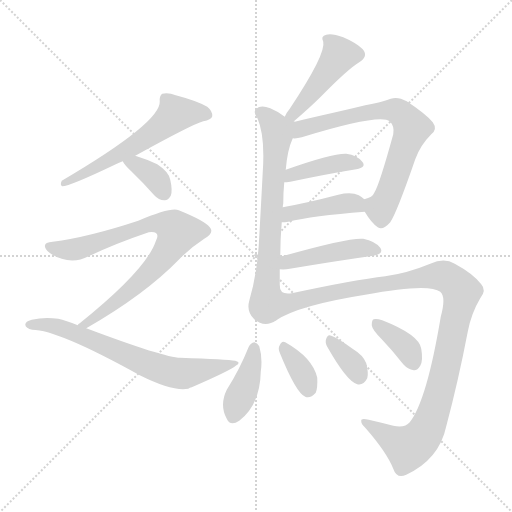
t = 0.00 s
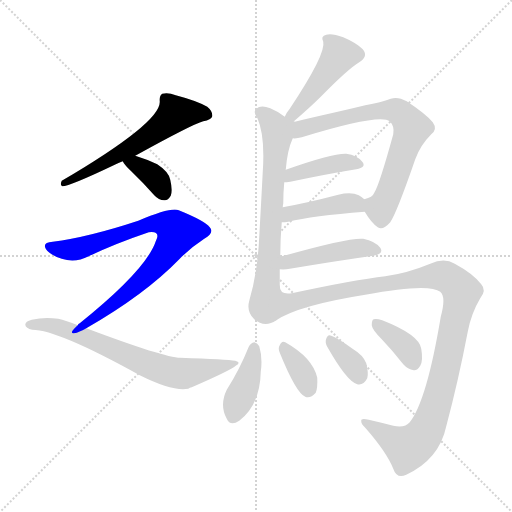
t = 2.07 s
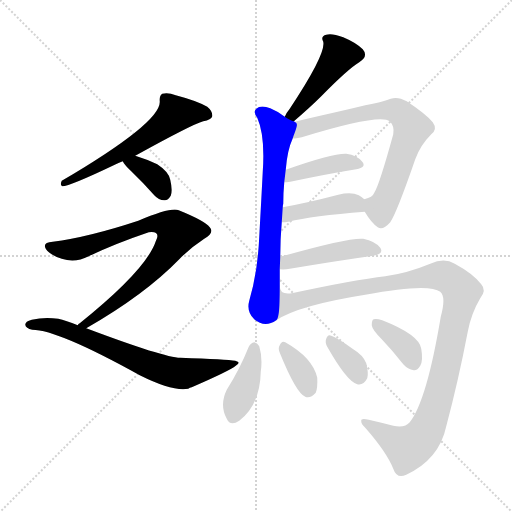
t = 4.14 s
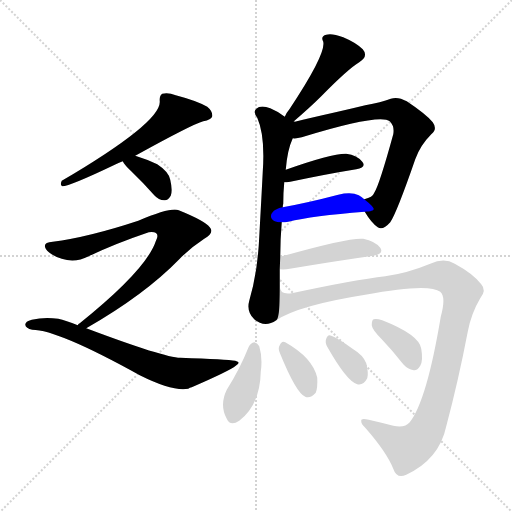
t = 6.21 s
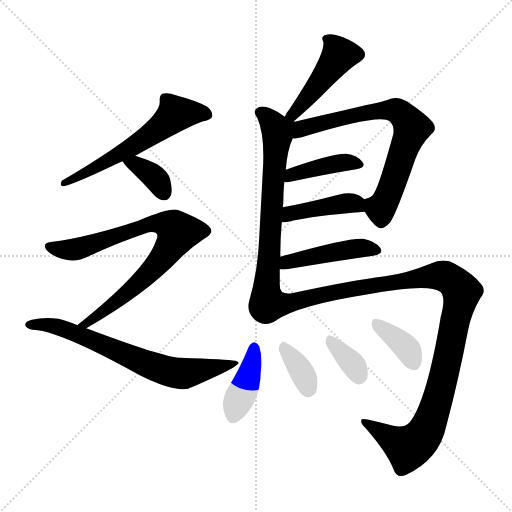
t = 8.28 s
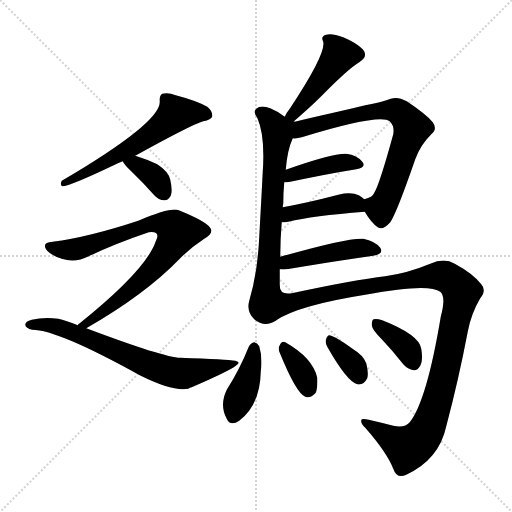
t = 10.35 s

The animated SVG that drew these frames (rendered in a browser with its animation timeline set to each time). Animation: 15 CSS @keyframes rules; one cycle of 10.35 s.

<svg version="1.1" viewBox="0 0 1024 1024" xmlns="http://www.w3.org/2000/svg">
  <g stroke="lightgray" stroke-dasharray="1,1" stroke-width="1" transform="scale(4, 4)">
    <line x1="0" y1="0" x2="256" y2="256"></line>
    <line x1="256" y1="0" x2="0" y2="256"></line>
    <line x1="128" y1="0" x2="128" y2="256"></line>
    <line x1="0" y1="128" x2="256" y2="128"></line>
  </g>
<g transform="scale(1, -1) translate(0, -900)">
   <style type="text/css">
    @keyframes keyframes0 {
      from {
       stroke: blue;
       stroke-dashoffset: 591;
       stroke-width: 128;
       }
       66% {
       animation-timing-function: step-end;
       stroke: blue;
       stroke-dashoffset: 0;
       stroke-width: 128;
       }
       to {
       stroke: black;
       stroke-width: 1024;
       }
       }
       #make-me-a-hanzi-animation-0 {
         animation: keyframes0 0.730957s both;
         animation-delay: 0.000000s;
         animation-timing-function: linear;
       }
    @keyframes keyframes1 {
      from {
       stroke: blue;
       stroke-dashoffset: 356;
       stroke-width: 128;
       }
       54% {
       animation-timing-function: step-end;
       stroke: blue;
       stroke-dashoffset: 0;
       stroke-width: 128;
       }
       to {
       stroke: black;
       stroke-width: 1024;
       }
       }
       #make-me-a-hanzi-animation-1 {
         animation: keyframes1 0.539714s both;
         animation-delay: 0.730957s;
         animation-timing-function: linear;
       }
    @keyframes keyframes2 {
      from {
       stroke: blue;
       stroke-dashoffset: 800;
       stroke-width: 128;
       }
       72% {
       animation-timing-function: step-end;
       stroke: blue;
       stroke-dashoffset: 0;
       stroke-width: 128;
       }
       to {
       stroke: black;
       stroke-width: 1024;
       }
       }
       #make-me-a-hanzi-animation-2 {
         animation: keyframes2 0.901042s both;
         animation-delay: 1.270671s;
         animation-timing-function: linear;
       }
    @keyframes keyframes3 {
      from {
       stroke: blue;
       stroke-dashoffset: 684;
       stroke-width: 128;
       }
       69% {
       animation-timing-function: step-end;
       stroke: blue;
       stroke-dashoffset: 0;
       stroke-width: 128;
       }
       to {
       stroke: black;
       stroke-width: 1024;
       }
       }
       #make-me-a-hanzi-animation-3 {
         animation: keyframes3 0.806641s both;
         animation-delay: 2.171712s;
         animation-timing-function: linear;
       }
    @keyframes keyframes4 {
      from {
       stroke: blue;
       stroke-dashoffset: 453;
       stroke-width: 128;
       }
       60% {
       animation-timing-function: step-end;
       stroke: blue;
       stroke-dashoffset: 0;
       stroke-width: 128;
       }
       to {
       stroke: black;
       stroke-width: 1024;
       }
       }
       #make-me-a-hanzi-animation-4 {
         animation: keyframes4 0.618652s both;
         animation-delay: 2.978353s;
         animation-timing-function: linear;
       }
    @keyframes keyframes5 {
      from {
       stroke: blue;
       stroke-dashoffset: 681;
       stroke-width: 128;
       }
       69% {
       animation-timing-function: step-end;
       stroke: blue;
       stroke-dashoffset: 0;
       stroke-width: 128;
       }
       to {
       stroke: black;
       stroke-width: 1024;
       }
       }
       #make-me-a-hanzi-animation-5 {
         animation: keyframes5 0.804199s both;
         animation-delay: 3.597005s;
         animation-timing-function: linear;
       }
    @keyframes keyframes6 {
      from {
       stroke: blue;
       stroke-dashoffset: 715;
       stroke-width: 128;
       }
       70% {
       animation-timing-function: step-end;
       stroke: blue;
       stroke-dashoffset: 0;
       stroke-width: 128;
       }
       to {
       stroke: black;
       stroke-width: 1024;
       }
       }
       #make-me-a-hanzi-animation-6 {
         animation: keyframes6 0.831868s both;
         animation-delay: 4.401204s;
         animation-timing-function: linear;
       }
    @keyframes keyframes7 {
      from {
       stroke: blue;
       stroke-dashoffset: 406;
       stroke-width: 128;
       }
       57% {
       animation-timing-function: step-end;
       stroke: blue;
       stroke-dashoffset: 0;
       stroke-width: 128;
       }
       to {
       stroke: black;
       stroke-width: 1024;
       }
       }
       #make-me-a-hanzi-animation-7 {
         animation: keyframes7 0.580404s both;
         animation-delay: 5.233073s;
         animation-timing-function: linear;
       }
    @keyframes keyframes8 {
      from {
       stroke: blue;
       stroke-dashoffset: 416;
       stroke-width: 128;
       }
       58% {
       animation-timing-function: step-end;
       stroke: blue;
       stroke-dashoffset: 0;
       stroke-width: 128;
       }
       to {
       stroke: black;
       stroke-width: 1024;
       }
       }
       #make-me-a-hanzi-animation-8 {
         animation: keyframes8 0.588542s both;
         animation-delay: 5.813477s;
         animation-timing-function: linear;
       }
    @keyframes keyframes9 {
      from {
       stroke: blue;
       stroke-dashoffset: 449;
       stroke-width: 128;
       }
       59% {
       animation-timing-function: step-end;
       stroke: blue;
       stroke-dashoffset: 0;
       stroke-width: 128;
       }
       to {
       stroke: black;
       stroke-width: 1024;
       }
       }
       #make-me-a-hanzi-animation-9 {
         animation: keyframes9 0.615397s both;
         animation-delay: 6.402018s;
         animation-timing-function: linear;
       }
    @keyframes keyframes10 {
      from {
       stroke: blue;
       stroke-dashoffset: 1093;
       stroke-width: 128;
       }
       78% {
       animation-timing-function: step-end;
       stroke: blue;
       stroke-dashoffset: 0;
       stroke-width: 128;
       }
       to {
       stroke: black;
       stroke-width: 1024;
       }
       }
       #make-me-a-hanzi-animation-10 {
         animation: keyframes10 1.139486s both;
         animation-delay: 7.017415s;
         animation-timing-function: linear;
       }
    @keyframes keyframes11 {
      from {
       stroke: blue;
       stroke-dashoffset: 399;
       stroke-width: 128;
       }
       56% {
       animation-timing-function: step-end;
       stroke: blue;
       stroke-dashoffset: 0;
       stroke-width: 128;
       }
       to {
       stroke: black;
       stroke-width: 1024;
       }
       }
       #make-me-a-hanzi-animation-11 {
         animation: keyframes11 0.574707s both;
         animation-delay: 8.156901s;
         animation-timing-function: linear;
       }
    @keyframes keyframes12 {
      from {
       stroke: blue;
       stroke-dashoffset: 351;
       stroke-width: 128;
       }
       53% {
       animation-timing-function: step-end;
       stroke: blue;
       stroke-dashoffset: 0;
       stroke-width: 128;
       }
       to {
       stroke: black;
       stroke-width: 1024;
       }
       }
       #make-me-a-hanzi-animation-12 {
         animation: keyframes12 0.535645s both;
         animation-delay: 8.731608s;
         animation-timing-function: linear;
       }
    @keyframes keyframes13 {
      from {
       stroke: blue;
       stroke-dashoffset: 346;
       stroke-width: 128;
       }
       53% {
       animation-timing-function: step-end;
       stroke: blue;
       stroke-dashoffset: 0;
       stroke-width: 128;
       }
       to {
       stroke: black;
       stroke-width: 1024;
       }
       }
       #make-me-a-hanzi-animation-13 {
         animation: keyframes13 0.531576s both;
         animation-delay: 9.267253s;
         animation-timing-function: linear;
       }
    @keyframes keyframes14 {
      from {
       stroke: blue;
       stroke-dashoffset: 367;
       stroke-width: 128;
       }
       54% {
       animation-timing-function: step-end;
       stroke: blue;
       stroke-dashoffset: 0;
       stroke-width: 128;
       }
       to {
       stroke: black;
       stroke-width: 1024;
       }
       }
       #make-me-a-hanzi-animation-14 {
         animation: keyframes14 0.548665s both;
         animation-delay: 9.798828s;
         animation-timing-function: linear;
       }
</style>
<path d="M 270.5 588.5 Q 384.5 651.5 406.5 657.5 Q 422.5 660.5 424.5 667.5 Q 425.5 677.5 414.5 686.5 Q 393.5 698.5 351.5 709.5 Q 336.5 715.5 324.5 712.5 Q 318.5 708.5 319.5 697.5 Q 322.5 655.5 123.5 538.5 Q 119.5 529.5 124.5 527.5 Q 139.5 527.5 229.5 570.5 Q 236.5 574.5 245.5 577.5 L 270.5 588.5 Z" fill="lightgray"></path> 
<path d="M 245.5 577.5 Q 248.5 570.5 263.5 556.5 Q 285.5 535.5 308.5 509.5 Q 317.5 499.5 328.5 499.5 Q 335.5 498.5 341.5 508.5 Q 345.5 518.5 340.5 540.5 Q 337.5 556.5 314.5 571.5 Q 293.5 581.5 270.5 588.5 C 241.5 597.5 232.5 600.5 245.5 577.5 Z" fill="lightgray"></path> 
<path d="M 172.5 243.5 Q 289.5 310.5 358.5 381.5 Q 379.5 403.5 408.5 422.5 Q 429.5 434.5 419.5 445.5 Q 409.5 458.5 357.5 479.5 Q 342.5 486.5 276.5 458.5 Q 176.5 425.5 105.5 416.5 Q 84.5 415.5 91.5 402.5 Q 98.5 390.5 123.5 382.5 Q 150.5 373.5 177.5 387.5 Q 229.5 412.5 297.5 435.5 Q 322.5 438.5 311.5 417.5 Q 292.5 360.5 159.5 253.5 Q 156.5 252.5 155.5 249.5 C 132.5 229.5 146.5 228.5 172.5 243.5 Z" fill="lightgray"></path> 
<path d="M 155.5 249.5 Q 131.5 259.5 116.5 262.5 Q 88.5 266.5 63.5 260.5 Q 50.5 257.5 50.5 250.5 Q 51.5 243.5 64.5 240.5 Q 115.5 240.5 279.5 149.5 Q 345.5 116.5 376.5 122.5 Q 379.5 125.5 383.5 125.5 Q 459.5 158.5 471.5 168.5 Q 483.5 175.5 470.5 178.5 Q 454.5 181.5 360.5 184.5 Q 329.5 184.5 172.5 243.5 L 155.5 249.5 Z" fill="lightgray"></path> 
<path d="M 585.5 655.5 Q 621.5 686.5 642.5 707.5 Q 696.5 762.5 718.5 775.5 Q 737.5 787.5 725.5 801.5 Q 712.5 814.5 686.5 825.5 Q 662.5 834.5 652.5 830.5 Q 640.5 827.5 646.5 816.5 Q 652.5 792.5 579.5 682.5 Q 573.5 675.5 569.5 666.5 C 555.5 639.5 562.5 635.5 585.5 655.5 Z" fill="lightgray"></path> 
<path d="M 569.5 666.5 Q 557.5 676.5 540.5 683.5 Q 521.5 690.5 512.5 682.5 Q 505.5 676.5 514.5 664.5 Q 530.5 628.5 525.5 556.5 Q 522.5 498.5 518.5 426.5 Q 515.5 356.5 498.5 298.5 Q 492.5 276.5 508.5 261.5 Q 529.5 243.5 552.5 259.5 C 559.5 262.5 559.5 298.5 559.5 328.5 Q 559.5 344.5 559.5 361.5 L 560.5 386.5 Q 560.5 420.5 563.5 455.5 L 565.5 485.5 Q 565.5 489.5 566.5 492.5 Q 566.5 514.5 568.5 535.5 L 571.5 560.5 Q 574.5 599.5 585.5 623.5 C 601.5 665.5 593.5 649.5 569.5 666.5 Z" fill="lightgray"></path> 
<path d="M 603.5 625.5 Q 759.5 673.5 779.5 657.5 Q 789.5 647.5 786.5 631.5 Q 758.5 529.5 748.5 514.5 Q 745.5 505.5 728.5 501.5 C 716.5 496.5 716.5 496.5 729.5 476.5 Q 742.5 454.5 755.5 445.5 Q 765.5 438.5 780.5 455.5 Q 793.5 474.5 830.5 581.5 Q 840.5 609.5 862.5 631.5 Q 875.5 641.5 865.5 655.5 Q 852.5 671.5 813.5 697.5 Q 795.5 707.5 781.5 702.5 Q 762.5 695.5 730.5 689.5 Q 693.5 680.5 644.5 669.5 Q 613.5 662.5 585.5 655.5 C 556.5 648.5 555.5 621.5 585.5 623.5 Q 592.5 622.5 603.5 625.5 Z" fill="lightgray"></path> 
<path d="M 568.5 535.5 Q 572.5 535.5 580.5 536.5 Q 656.5 552.5 712.5 561.5 Q 733.5 565.5 724.5 576.5 Q 714.5 589.5 692.5 592.5 Q 664.5 593.5 571.5 560.5 C 543.5 550.5 538.5 533.5 568.5 535.5 Z" fill="lightgray"></path> 
<path d="M 563.5 455.5 Q 570.5 455.5 576.5 456.5 Q 624.5 468.5 729.5 476.5 C 755.5 478.5 751.5 482.5 728.5 501.5 Q 724.5 505.5 717.5 509.5 Q 702.5 516.5 676.5 510.5 Q 615.5 494.5 565.5 485.5 C 535.5 480.5 533.5 454.5 563.5 455.5 Z" fill="lightgray"></path> 
<path d="M 559.5 361.5 Q 569.5 360.5 579.5 362.5 Q 675.5 378.5 746.5 388.5 Q 768.5 392.5 760.5 404.5 Q 750.5 417.5 726.5 422.5 Q 698.5 425.5 560.5 386.5 C 531.5 378.5 529.5 362.5 559.5 361.5 Z" fill="lightgray"></path> 
<path d="M 552.5 259.5 Q 597.5 289.5 730.5 310.5 Q 857.5 334.5 880.5 316.5 Q 892.5 306.5 881.5 266.5 Q 853.5 98.5 819.5 55.5 Q 809.5 43.5 786.5 48.5 Q 759.5 55.5 737.5 60.5 Q 721.5 64.5 722.5 58.5 Q 721.5 52.5 730.5 44.5 Q 773.5 -4.5 786.5 -37.5 Q 793.5 -58.5 812.5 -49.5 Q 878.5 -18.5 892.5 47.5 Q 916.5 137.5 935.5 236.5 Q 942.5 273.5 960.5 303.5 Q 973.5 319.5 962.5 331.5 Q 946.5 352.5 909.5 372.5 Q 888.5 385.5 860.5 372.5 Q 814.5 353.5 770.5 347.5 Q 709.5 340.5 583.5 313.5 Q 559.5 309.5 559.5 328.5 C 536.5 348.5 526.5 245.5 552.5 259.5 Z" fill="lightgray"></path> 
<path d="M 497.5 206.5 Q 479.5 161.5 453.5 120.5 Q 438.5 89.5 453.5 62.5 Q 460.5 46.5 478.5 58.5 Q 520.5 91.5 521.5 156.5 Q 525.5 184.5 518.5 207.5 Q 514.5 214.5 508.5 215.5 Q 501.5 214.5 497.5 206.5 Z" fill="lightgray"></path> 
<path d="M 559.5 194.5 Q 592.5 113.5 610.5 106.5 Q 620.5 102.5 631.5 114.5 Q 635.5 124.5 634.5 144.5 Q 625.5 184.5 570.5 215.5 Q 563.5 219.5 559.5 209.5 Q 555.5 203.5 559.5 194.5 Z" fill="lightgray"></path> 
<path d="M 654.5 206.5 Q 693.5 137.5 714.5 131.5 Q 726.5 128.5 734.5 143.5 Q 737.5 153.5 732.5 173.5 Q 726.5 189.5 706.5 201.5 Q 676.5 223.5 662.5 228.5 Q 655.5 232.5 652.5 222.5 Q 649.5 215.5 654.5 206.5 Z" fill="lightgray"></path> 
<path d="M 763.5 221.5 Q 784.5 199.5 806.5 171.5 Q 815.5 161.5 827.5 159.5 Q 834.5 158.5 840.5 168.5 Q 846.5 178.5 842.5 202.5 Q 838.5 230.5 764.5 259.5 Q 752.5 263.5 747.5 261.5 Q 743.5 260.5 743.5 249.5 Q 744.5 240.5 763.5 221.5 Z" fill="lightgray"></path> 
      <clipPath id="make-me-a-hanzi-clip-0">
      <path d="M 270.5 588.5 Q 384.5 651.5 406.5 657.5 Q 422.5 660.5 424.5 667.5 Q 425.5 677.5 414.5 686.5 Q 393.5 698.5 351.5 709.5 Q 336.5 715.5 324.5 712.5 Q 318.5 708.5 319.5 697.5 Q 322.5 655.5 123.5 538.5 Q 119.5 529.5 124.5 527.5 Q 139.5 527.5 229.5 570.5 Q 236.5 574.5 245.5 577.5 L 270.5 588.5 Z" fill="lightgray"></path>
      </clipPath>
      <path clip-path="url(#make-me-a-hanzi-clip-0)" d="M 415.5 670.5 L 351.5 672.5 L 272.5 609.5 L 194.5 565.5 L 185.5 566.5 L 177.5 556.5 L 149.5 543.5 L 136.5 544.5 L 126.5 533.5 " fill="none" id="make-me-a-hanzi-animation-0" stroke-dasharray="463 926" stroke-linecap="round"></path>

      <clipPath id="make-me-a-hanzi-clip-1">
      <path d="M 245.5 577.5 Q 248.5 570.5 263.5 556.5 Q 285.5 535.5 308.5 509.5 Q 317.5 499.5 328.5 499.5 Q 335.5 498.5 341.5 508.5 Q 345.5 518.5 340.5 540.5 Q 337.5 556.5 314.5 571.5 Q 293.5 581.5 270.5 588.5 C 241.5 597.5 232.5 600.5 245.5 577.5 Z" fill="lightgray"></path>
      </clipPath>
      <path clip-path="url(#make-me-a-hanzi-clip-1)" d="M 253.5 576.5 L 273.5 571.5 L 298.5 554.5 L 316.5 536.5 L 326.5 515.5 " fill="none" id="make-me-a-hanzi-animation-1" stroke-dasharray="228 456" stroke-linecap="round"></path>

      <clipPath id="make-me-a-hanzi-clip-2">
      <path d="M 172.5 243.5 Q 289.5 310.5 358.5 381.5 Q 379.5 403.5 408.5 422.5 Q 429.5 434.5 419.5 445.5 Q 409.5 458.5 357.5 479.5 Q 342.5 486.5 276.5 458.5 Q 176.5 425.5 105.5 416.5 Q 84.5 415.5 91.5 402.5 Q 98.5 390.5 123.5 382.5 Q 150.5 373.5 177.5 387.5 Q 229.5 412.5 297.5 435.5 Q 322.5 438.5 311.5 417.5 Q 292.5 360.5 159.5 253.5 Q 156.5 252.5 155.5 249.5 C 132.5 229.5 146.5 228.5 172.5 243.5 Z" fill="lightgray"></path>
      </clipPath>
      <path clip-path="url(#make-me-a-hanzi-clip-2)" d="M 100.5 407.5 L 134.5 399.5 L 162.5 404.5 L 291.5 451.5 L 329.5 452.5 L 355.5 434.5 L 326.5 385.5 L 289.5 345.5 L 218.5 284.5 L 160.5 248.5 " fill="none" id="make-me-a-hanzi-animation-2" stroke-dasharray="672 1344" stroke-linecap="round"></path>

      <clipPath id="make-me-a-hanzi-clip-3">
      <path d="M 155.5 249.5 Q 131.5 259.5 116.5 262.5 Q 88.5 266.5 63.5 260.5 Q 50.5 257.5 50.5 250.5 Q 51.5 243.5 64.5 240.5 Q 115.5 240.5 279.5 149.5 Q 345.5 116.5 376.5 122.5 Q 379.5 125.5 383.5 125.5 Q 459.5 158.5 471.5 168.5 Q 483.5 175.5 470.5 178.5 Q 454.5 181.5 360.5 184.5 Q 329.5 184.5 172.5 243.5 L 155.5 249.5 Z" fill="lightgray"></path>
      </clipPath>
      <path clip-path="url(#make-me-a-hanzi-clip-3)" d="M 57.5 250.5 L 128.5 242.5 L 280.5 176.5 L 355.5 153.5 L 466.5 173.5 " fill="none" id="make-me-a-hanzi-animation-3" stroke-dasharray="556 1112" stroke-linecap="round"></path>

      <clipPath id="make-me-a-hanzi-clip-4">
      <path d="M 585.5 655.5 Q 621.5 686.5 642.5 707.5 Q 696.5 762.5 718.5 775.5 Q 737.5 787.5 725.5 801.5 Q 712.5 814.5 686.5 825.5 Q 662.5 834.5 652.5 830.5 Q 640.5 827.5 646.5 816.5 Q 652.5 792.5 579.5 682.5 Q 573.5 675.5 569.5 666.5 C 555.5 639.5 562.5 635.5 585.5 655.5 Z" fill="lightgray"></path>
      </clipPath>
      <path clip-path="url(#make-me-a-hanzi-clip-4)" d="M 714.5 790.5 L 678.5 790.5 L 607.5 694.5 L 586.5 670.5 L 576.5 668.5 " fill="none" id="make-me-a-hanzi-animation-4" stroke-dasharray="325 650" stroke-linecap="round"></path>

      <clipPath id="make-me-a-hanzi-clip-5">
      <path d="M 569.5 666.5 Q 557.5 676.5 540.5 683.5 Q 521.5 690.5 512.5 682.5 Q 505.5 676.5 514.5 664.5 Q 530.5 628.5 525.5 556.5 Q 522.5 498.5 518.5 426.5 Q 515.5 356.5 498.5 298.5 Q 492.5 276.5 508.5 261.5 Q 529.5 243.5 552.5 259.5 C 559.5 262.5 559.5 298.5 559.5 328.5 Q 559.5 344.5 559.5 361.5 L 560.5 386.5 Q 560.5 420.5 563.5 455.5 L 565.5 485.5 Q 565.5 489.5 566.5 492.5 Q 566.5 514.5 568.5 535.5 L 571.5 560.5 Q 574.5 599.5 585.5 623.5 C 601.5 665.5 593.5 649.5 569.5 666.5 Z" fill="lightgray"></path>
      </clipPath>
      <path clip-path="url(#make-me-a-hanzi-clip-5)" d="M 521.5 674.5 L 544.5 653.5 L 555.5 629.5 L 538.5 381.5 L 526.5 288.5 L 539.5 267.5 " fill="none" id="make-me-a-hanzi-animation-5" stroke-dasharray="553 1106" stroke-linecap="round"></path>

      <clipPath id="make-me-a-hanzi-clip-6">
      <path d="M 603.5 625.5 Q 759.5 673.5 779.5 657.5 Q 789.5 647.5 786.5 631.5 Q 758.5 529.5 748.5 514.5 Q 745.5 505.5 728.5 501.5 C 716.5 496.5 716.5 496.5 729.5 476.5 Q 742.5 454.5 755.5 445.5 Q 765.5 438.5 780.5 455.5 Q 793.5 474.5 830.5 581.5 Q 840.5 609.5 862.5 631.5 Q 875.5 641.5 865.5 655.5 Q 852.5 671.5 813.5 697.5 Q 795.5 707.5 781.5 702.5 Q 762.5 695.5 730.5 689.5 Q 693.5 680.5 644.5 669.5 Q 613.5 662.5 585.5 655.5 C 556.5 648.5 555.5 621.5 585.5 623.5 Q 592.5 622.5 603.5 625.5 Z" fill="lightgray"></path>
      </clipPath>
      <path clip-path="url(#make-me-a-hanzi-clip-6)" d="M 589.5 628.5 L 602.5 642.5 L 671.5 661.5 L 770.5 680.5 L 797.5 676.5 L 823.5 644.5 L 820.5 633.5 L 781.5 521.5 L 761.5 483.5 L 738.5 495.5 " fill="none" id="make-me-a-hanzi-animation-6" stroke-dasharray="587 1174" stroke-linecap="round"></path>

      <clipPath id="make-me-a-hanzi-clip-7">
      <path d="M 568.5 535.5 Q 572.5 535.5 580.5 536.5 Q 656.5 552.5 712.5 561.5 Q 733.5 565.5 724.5 576.5 Q 714.5 589.5 692.5 592.5 Q 664.5 593.5 571.5 560.5 C 543.5 550.5 538.5 533.5 568.5 535.5 Z" fill="lightgray"></path>
      </clipPath>
      <path clip-path="url(#make-me-a-hanzi-clip-7)" d="M 574.5 541.5 L 585.5 552.5 L 644.5 567.5 L 695.5 575.5 L 716.5 570.5 " fill="none" id="make-me-a-hanzi-animation-7" stroke-dasharray="278 556" stroke-linecap="round"></path>

      <clipPath id="make-me-a-hanzi-clip-8">
      <path d="M 563.5 455.5 Q 570.5 455.5 576.5 456.5 Q 624.5 468.5 729.5 476.5 C 755.5 478.5 751.5 482.5 728.5 501.5 Q 724.5 505.5 717.5 509.5 Q 702.5 516.5 676.5 510.5 Q 615.5 494.5 565.5 485.5 C 535.5 480.5 533.5 454.5 563.5 455.5 Z" fill="lightgray"></path>
      </clipPath>
      <path clip-path="url(#make-me-a-hanzi-clip-8)" d="M 569.5 462.5 L 587.5 474.5 L 687.5 493.5 L 711.5 492.5 L 718.5 482.5 " fill="none" id="make-me-a-hanzi-animation-8" stroke-dasharray="288 576" stroke-linecap="round"></path>

      <clipPath id="make-me-a-hanzi-clip-9">
      <path d="M 559.5 361.5 Q 569.5 360.5 579.5 362.5 Q 675.5 378.5 746.5 388.5 Q 768.5 392.5 760.5 404.5 Q 750.5 417.5 726.5 422.5 Q 698.5 425.5 560.5 386.5 C 531.5 378.5 529.5 362.5 559.5 361.5 Z" fill="lightgray"></path>
      </clipPath>
      <path clip-path="url(#make-me-a-hanzi-clip-9)" d="M 564.5 367.5 L 576.5 378.5 L 674.5 397.5 L 729.5 404.5 L 750.5 398.5 " fill="none" id="make-me-a-hanzi-animation-9" stroke-dasharray="321 642" stroke-linecap="round"></path>

      <clipPath id="make-me-a-hanzi-clip-10">
      <path d="M 552.5 259.5 Q 597.5 289.5 730.5 310.5 Q 857.5 334.5 880.5 316.5 Q 892.5 306.5 881.5 266.5 Q 853.5 98.5 819.5 55.5 Q 809.5 43.5 786.5 48.5 Q 759.5 55.5 737.5 60.5 Q 721.5 64.5 722.5 58.5 Q 721.5 52.5 730.5 44.5 Q 773.5 -4.5 786.5 -37.5 Q 793.5 -58.5 812.5 -49.5 Q 878.5 -18.5 892.5 47.5 Q 916.5 137.5 935.5 236.5 Q 942.5 273.5 960.5 303.5 Q 973.5 319.5 962.5 331.5 Q 946.5 352.5 909.5 372.5 Q 888.5 385.5 860.5 372.5 Q 814.5 353.5 770.5 347.5 Q 709.5 340.5 583.5 313.5 Q 559.5 309.5 559.5 328.5 C 536.5 348.5 526.5 245.5 552.5 259.5 Z" fill="lightgray"></path>
      </clipPath>
      <path clip-path="url(#make-me-a-hanzi-clip-10)" d="M 553.5 266.5 L 573.5 292.5 L 597.5 300.5 L 844.5 345.5 L 888.5 347.5 L 918.5 323.5 L 923.5 315.5 L 920.5 298.5 L 876.5 103.5 L 845.5 27.5 L 815.5 5.5 L 730.5 56.5 " fill="none" id="make-me-a-hanzi-animation-10" stroke-dasharray="965 1930" stroke-linecap="round"></path>

      <clipPath id="make-me-a-hanzi-clip-11">
      <path d="M 497.5 206.5 Q 479.5 161.5 453.5 120.5 Q 438.5 89.5 453.5 62.5 Q 460.5 46.5 478.5 58.5 Q 520.5 91.5 521.5 156.5 Q 525.5 184.5 518.5 207.5 Q 514.5 214.5 508.5 215.5 Q 501.5 214.5 497.5 206.5 Z" fill="lightgray"></path>
      </clipPath>
      <path clip-path="url(#make-me-a-hanzi-clip-11)" d="M 508.5 204.5 L 493.5 134.5 L 467.5 67.5 " fill="none" id="make-me-a-hanzi-animation-11" stroke-dasharray="271 542" stroke-linecap="round"></path>

      <clipPath id="make-me-a-hanzi-clip-12">
      <path d="M 559.5 194.5 Q 592.5 113.5 610.5 106.5 Q 620.5 102.5 631.5 114.5 Q 635.5 124.5 634.5 144.5 Q 625.5 184.5 570.5 215.5 Q 563.5 219.5 559.5 209.5 Q 555.5 203.5 559.5 194.5 Z" fill="lightgray"></path>
      </clipPath>
      <path clip-path="url(#make-me-a-hanzi-clip-12)" d="M 570.5 202.5 L 605.5 152.5 L 615.5 120.5 " fill="none" id="make-me-a-hanzi-animation-12" stroke-dasharray="223 446" stroke-linecap="round"></path>

      <clipPath id="make-me-a-hanzi-clip-13">
      <path d="M 654.5 206.5 Q 693.5 137.5 714.5 131.5 Q 726.5 128.5 734.5 143.5 Q 737.5 153.5 732.5 173.5 Q 726.5 189.5 706.5 201.5 Q 676.5 223.5 662.5 228.5 Q 655.5 232.5 652.5 222.5 Q 649.5 215.5 654.5 206.5 Z" fill="lightgray"></path>
      </clipPath>
      <path clip-path="url(#make-me-a-hanzi-clip-13)" d="M 662.5 217.5 L 705.5 172.5 L 717.5 147.5 " fill="none" id="make-me-a-hanzi-animation-13" stroke-dasharray="218 436" stroke-linecap="round"></path>

      <clipPath id="make-me-a-hanzi-clip-14">
      <path d="M 763.5 221.5 Q 784.5 199.5 806.5 171.5 Q 815.5 161.5 827.5 159.5 Q 834.5 158.5 840.5 168.5 Q 846.5 178.5 842.5 202.5 Q 838.5 230.5 764.5 259.5 Q 752.5 263.5 747.5 261.5 Q 743.5 260.5 743.5 249.5 Q 744.5 240.5 763.5 221.5 Z" fill="lightgray"></path>
      </clipPath>
      <path clip-path="url(#make-me-a-hanzi-clip-14)" d="M 751.5 253.5 L 806.5 211.5 L 826.5 174.5 " fill="none" id="make-me-a-hanzi-animation-14" stroke-dasharray="239 478" stroke-linecap="round"></path>

</g>
</svg>
